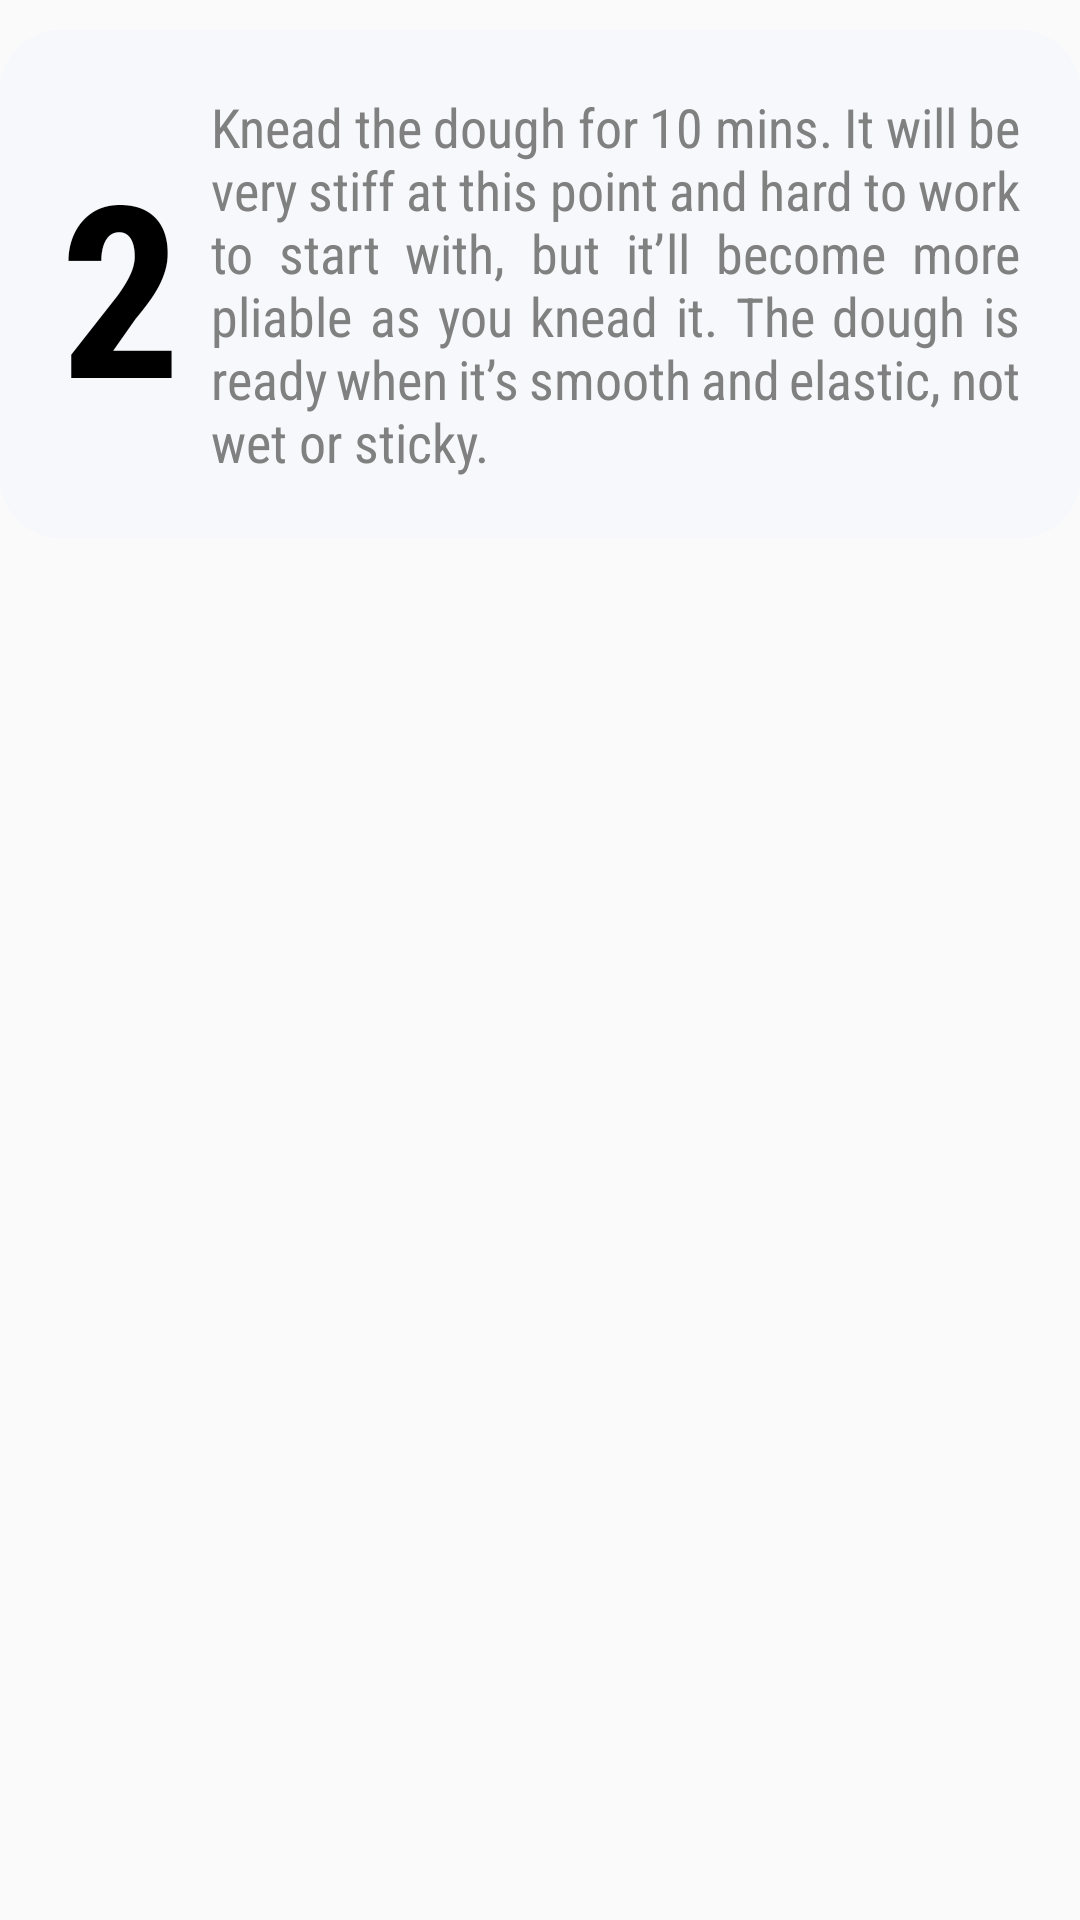

The Android layout XML behind this screen, and the referenced resources:
<!-- AndroidManifest.xml: application theme AppTheme -->
<!-- res/layout/recycler_instructions.xml -->
<?xml version="1.0" encoding="utf-8"?>
<androidx.constraintlayout.widget.ConstraintLayout xmlns:android="http://schemas.android.com/apk/res/android"
    xmlns:app="http://schemas.android.com/apk/res-auto"
    android:layout_width="match_parent"
    android:layout_height="wrap_content"
    android:paddingTop="10dp">

    <androidx.cardview.widget.CardView
        android:padding="2dp"
        android:layout_width="match_parent"
        android:layout_height="wrap_content"
        app:cardCornerRadius="20dp"
        app:cardElevation="0dp"
        app:layout_constraintTop_toTopOf="parent">

        <LinearLayout
            android:padding="20dp"
            android:layout_width="match_parent"
            android:background="@color/ingredientsbg"
            android:layout_height="wrap_content"
            android:orientation="horizontal"
            android:gravity="center_vertical">

            <TextView
                android:id="@+id/instructionstep"
                android:layout_width="wrap_content"
                android:layout_height="wrap_content"
                android:text="2"
                android:fontFamily="sans-serif-condensed"
                android:textStyle="bold"
                android:textSize="80dp"
                android:layout_marginRight="10dp"
                android:textColor="@color/black"
                />
            <TextView
                android:id="@+id/instructionguide"
                android:layout_width="wrap_content"
                android:layout_height="wrap_content"
                android:text="Knead the dough for 10 mins. It will be very stiff at this point and hard to work to start with, but it’ll become more pliable as you knead it. The dough is ready when it’s smooth and elastic, not wet or sticky."
                android:fontFamily="sans-serif-condensed"
                android:justificationMode="inter_word"
                android:textSize="18dp"
                android:textColor="@color/gray"/>
        </LinearLayout>
    </androidx.cardview.widget.CardView>


</androidx.constraintlayout.widget.ConstraintLayout>
<!-- resources referenced by this layout -->
<resources>
  <color name="black">#FF000000</color>
  <color name="gray">#808080</color>
  <color name="ingredientsbg">#f7f8fc</color>
  <style name="AppTheme" parent="Theme.AppCompat.Light.NoActionBar">
          
          <item name="windowActionBar">false</item>
          <item name="windowNoTitle">true</item>
      </style>
</resources>
